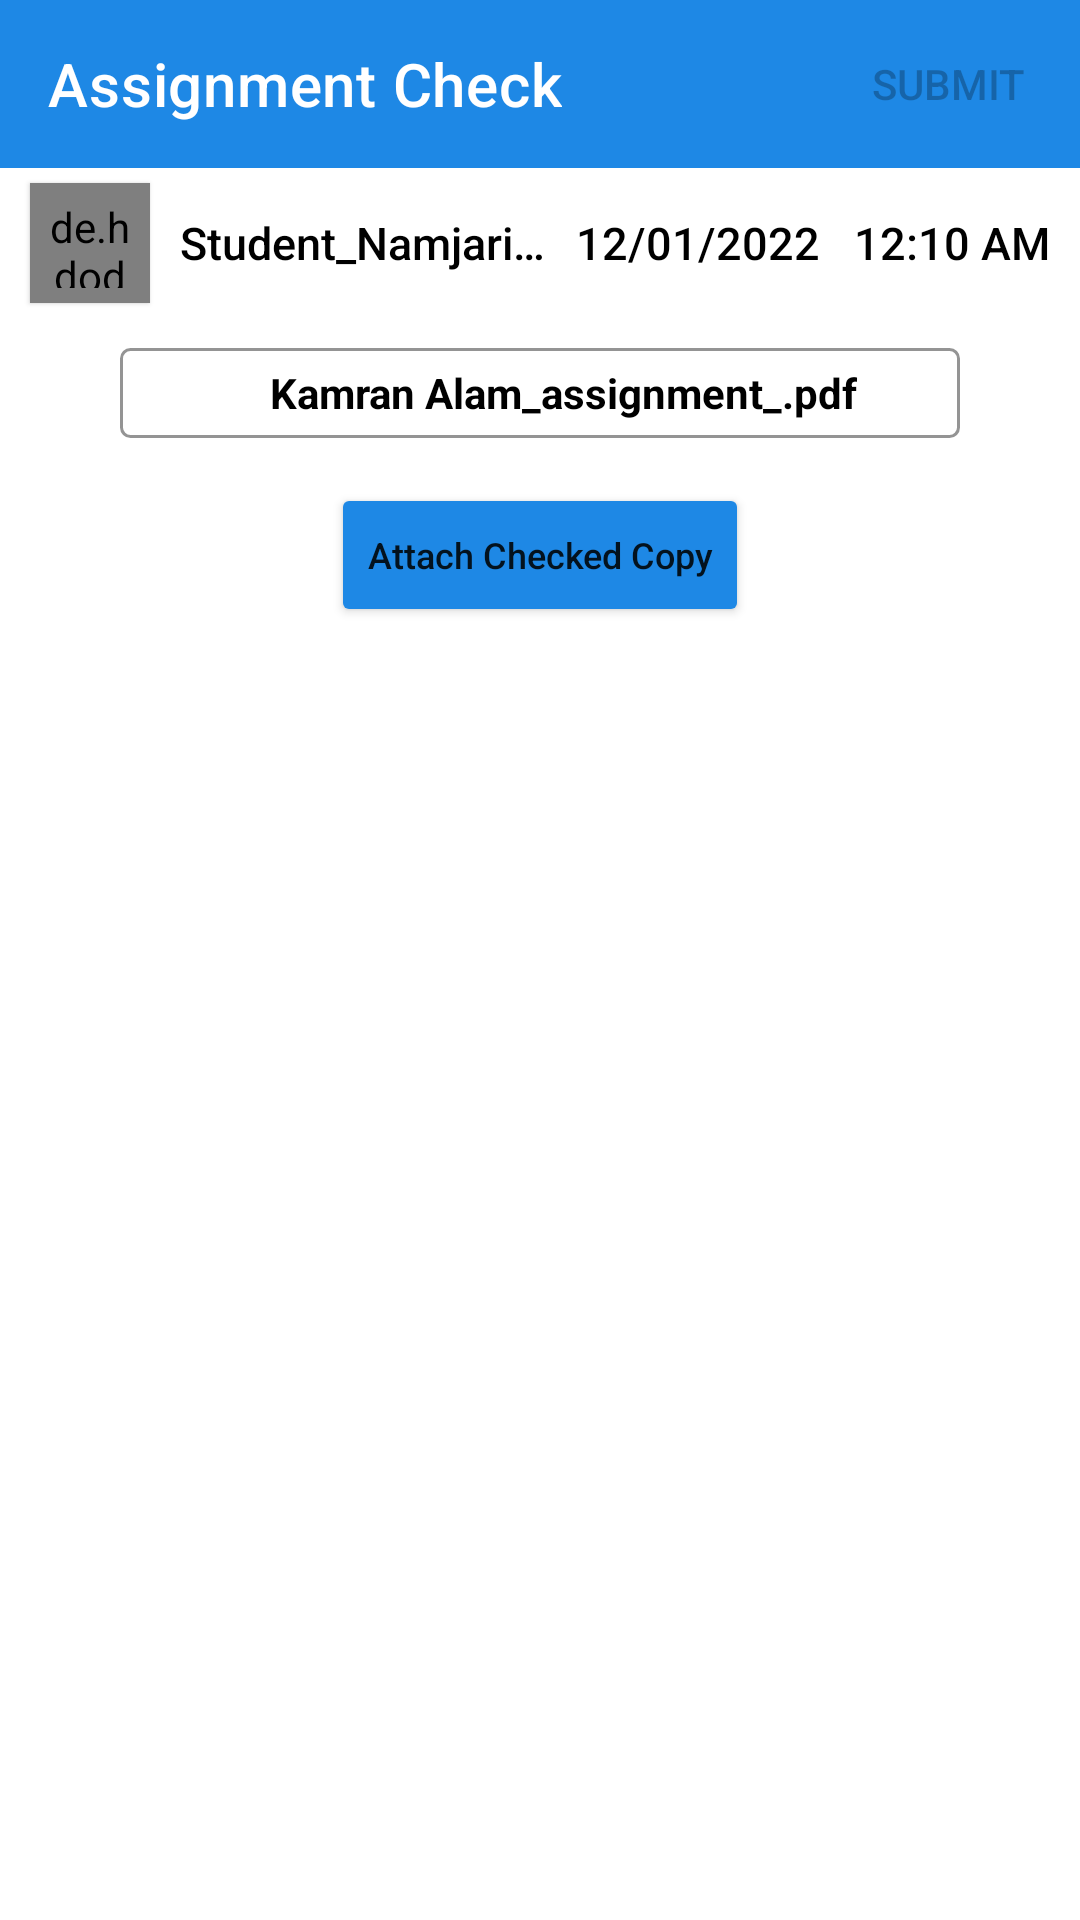

Write the Android layout XML for this screen, with the resource values it uses.
<!-- AndroidManifest.xml: application theme Theme.CollegeProject -->
<!-- res/layout/activity_assignment_check.xml -->
<?xml version="1.0" encoding="utf-8"?>

<LinearLayout xmlns:android="http://schemas.android.com/apk/res/android"
    xmlns:app="http://schemas.android.com/apk/res-auto"
    android:layout_width="match_parent"
    android:layout_height="wrap_content"
    android:animateLayoutChanges="true"
    android:orientation="vertical">

    <com.google.android.material.appbar.AppBarLayout
        android:id="@+id/appbarLayout"
        android:layout_width="match_parent"
        android:layout_height="wrap_content">

        <com.google.android.material.appbar.MaterialToolbar
            android:id="@+id/topAppBar"
            style="@style/Widget.MaterialComponents.Toolbar.Primary"
            android:layout_width="match_parent"
            android:layout_height="?attr/actionBarSize"
            android:background="@color/upperBlue"
            app:layout_scrollFlags="scroll|enterAlways"
            app:title="Assignment Check">

            <Button
                android:id="@+id/submit"
                android:layout_width="wrap_content"
                android:layout_height="wrap_content"
                android:layout_gravity="end"
                android:layout_weight="1"
                android:background="@android:color/transparent"
                android:enabled="false"
                android:text="Submit" />
        </com.google.android.material.appbar.MaterialToolbar>

    </com.google.android.material.appbar.AppBarLayout>


    <RelativeLayout
        android:id="@+id/parentLayout"
        android:layout_width="match_parent"
        android:layout_height="50dp"
        android:animateLayoutChanges="true">

        <de.hdodenhof.circleimageview.CircleImageView
            android:id="@+id/image"
            android:layout_width="40dp"
            android:layout_height="40dp"
            android:layout_centerVertical="true"
            android:layout_marginStart="10dp"
            android:elevation="1dp"
            android:padding="5dp"
            android:scaleType="centerCrop"
            android:src="@drawable/cartoon"
            android:transitionName="imageTransition" />

        <TextView
            android:id="@+id/stuName"
            android:layout_width="125dp"
            android:layout_height="wrap_content"
            android:layout_centerVertical="true"
            android:layout_marginStart="10dp"
            android:layout_toEndOf="@id/image"
            android:ellipsize="end"
            android:fontFamily="sans-serif-medium"
            android:lines="1"
            android:text="Student_Namjariaefe"
            android:textColor="@color/black"
            android:textSize="15sp"
            android:transitionName="stuNameTransition" />

        <TextView
            android:id="@+id/submissionDate"
            android:layout_width="wrap_content"
            android:layout_height="wrap_content"
            android:layout_centerVertical="true"
            android:layout_marginStart="7dp"
            android:layout_toStartOf="@id/submissionTime"
            android:layout_toEndOf="@id/stuName"
            android:fontFamily="sans-serif-medium"
            android:text="12/01/2022"
            android:textColor="@color/black"
            android:textSize="15sp"
            android:transitionName="dateTransition" />

        <TextView
            android:id="@+id/submissionTime"
            android:layout_width="wrap_content"
            android:layout_height="wrap_content"
            android:layout_alignParentEnd="true"
            android:layout_centerVertical="true"
            android:layout_marginStart="7dp"
            android:layout_marginEnd="10dp"
            android:fontFamily="sans-serif-medium"
            android:text="12:10 AM"
            android:textColor="@color/black"
            android:textSize="15sp"
            android:transitionName="timeTransition" />


    </RelativeLayout>


    <RelativeLayout
        android:id="@+id/expendableLayout1"
        android:layout_width="match_parent"
        android:layout_height="30dp"
        android:layout_marginHorizontal="40dp"
        android:layout_marginTop="10dp"
        android:background="@drawable/reg_box"
        android:foreground="?selectableItemBackground">

        <ImageView
            android:id="@+id/AssignmentImage"
            android:layout_width="20dp"
            android:layout_height="20dp"
            android:layout_centerVertical="true"
            android:layout_marginStart="15dp"
            android:elevation="1dp"
            android:scaleType="centerCrop"
            android:src="@drawable/pdf"
            android:transitionName="ImageTransition" />

        <TextView
            android:id="@+id/AssignmentName"
            android:layout_width="wrap_content"
            android:layout_height="wrap_content"
            android:layout_centerVertical="true"
            android:layout_marginStart="15dp"
            android:layout_toEndOf="@id/AssignmentImage"
            android:ellipsize="end"
            android:lines="1"
            android:text="Kamran Alam_assignment_.pdf"
            android:textColor="@color/black"
            android:textSize="14sp"
            android:textStyle="bold" />


    </RelativeLayout>

    <RelativeLayout
        android:id="@+id/expendableLayout2"
        android:layout_width="match_parent"
        android:layout_height="30dp"
        android:layout_marginHorizontal="40dp"
        android:layout_marginTop="15dp"
        android:animateLayoutChanges="true"
        android:background="@drawable/reg_box"
        android:foreground="?selectableItemBackground"
        android:visibility="gone">

        <ImageView
            android:id="@+id/AssignmentImage2"
            android:layout_width="20dp"
            android:layout_height="20dp"
            android:layout_centerVertical="true"
            android:layout_marginStart="15dp"
            android:elevation="1dp"
            android:scaleType="centerCrop"
            android:src="@drawable/pdf" />

        <TextView
            android:id="@+id/AssignmentNameChecked"
            android:layout_width="200dp"
            android:layout_height="wrap_content"
            android:layout_centerVertical="true"
            android:layout_marginStart="15dp"
            android:layout_toEndOf="@id/AssignmentImage2"
            android:ellipsize="end"
            android:lines="1"
            android:text="Kamran Alam_assignment_.pdf"
            android:textColor="@color/black"
            android:textSize="14sp"
            android:textStyle="bold" />


        <ImageView
            android:id="@+id/clear"
            android:layout_width="wrap_content"
            android:layout_height="wrap_content"
            android:layout_centerVertical="true"
            android:layout_marginStart="215dp"
            android:layout_toEndOf="@id/AssignmentImage2"
            android:background="?selectableItemBackground"
            android:src="@drawable/clear"
            app:tint="@color/black" />


    </RelativeLayout>

    <Button
        android:id="@+id/submitCheckedCopy"
        android:layout_width="wrap_content"
        android:layout_height="wrap_content"
        android:layout_gravity="center_horizontal"
        android:layout_marginTop="15dp"
        android:backgroundTint="@color/upperBlue"
        android:text="Attach Checked Copy"
        android:textAllCaps="false"
        android:textSize="12sp"
        app:cornerRadius="20dp" />


</LinearLayout>
<!-- resources referenced by this layout -->
<resources>
  <color name="black">#FF000000</color>
  <color name="upperBlue">#FF1E88E5</color>
  <!-- drawable reg_box (drawable) -->
  <?xml version="1.0" encoding="utf-8"?>
  
  <shape xmlns:android="http://schemas.android.com/apk/res/android">
      <stroke
          android:width="1dp"
          android:color="#949494" />
      <corners android:radius="3dp" />
  
  </shape>
  <style name="Theme.CollegeProject" parent="Theme.MaterialComponents.DayNight.NoActionBar">
          
          <item name="colorPrimary">#2654C6</item>
          <item name="colorPrimaryVariant">@color/purple_700</item>
          <item name="colorOnPrimary">@color/white</item>
          
          <item name="colorSecondary">@color/teal_200</item>
          <item name="colorSecondaryVariant">@color/teal_700</item>
          <item name="colorOnSecondary">@color/black</item>
          
          <item name="android:statusBarColor">@color/upperBlue</item>
          
          <item name="android:windowContentTransitions">true</item>
      </style>
  <color name="purple_700">#FF1E88E5</color>
  <color name="white">#FFFFFFFF</color>
  <color name="teal_200">#FF03DAC5</color>
  <color name="teal_700">#FF018786</color>
</resources>
